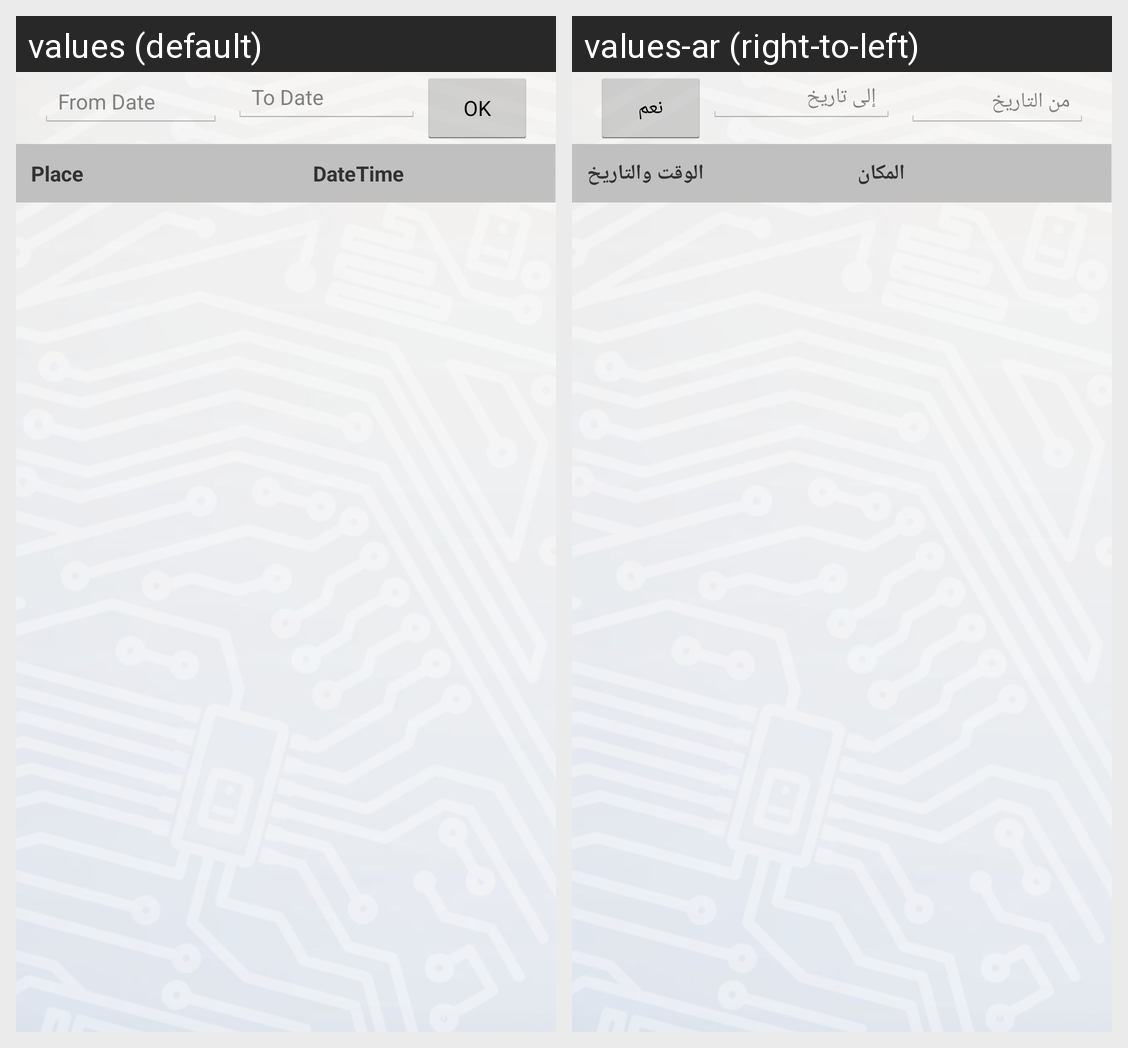

Here is an Android app screen in its default locale and in the app's own translations. Write out the translated-string differences for the strings that appear on this screen.
Android screen res/layout/activity_location_history.xml rendered under 2 locales, left to right: values (default), values-ar (right-to-left). Device: Nexus 5 (rendered at 1080×1920; each locale shown at half size, 540×960, under a caption strip naming it); theme android:Theme.Holo.Light.
Strings drawn on this screen, with the default value and each locale's value (text and hints the layout hard-codes, and strings that could not be matched under every locale, appear in the picture but are not listed):

From_Date
  values: From Date
  values-ar: من التاريخ

To_Date
  values: To Date
  values-ar: إلى تاريخ

ok
  values: OK
  values-ar: نعم

Place
  values: Place
  values-ar: المكان

DateTime
  values: DateTime
  values-ar: الوقت والتاريخ
